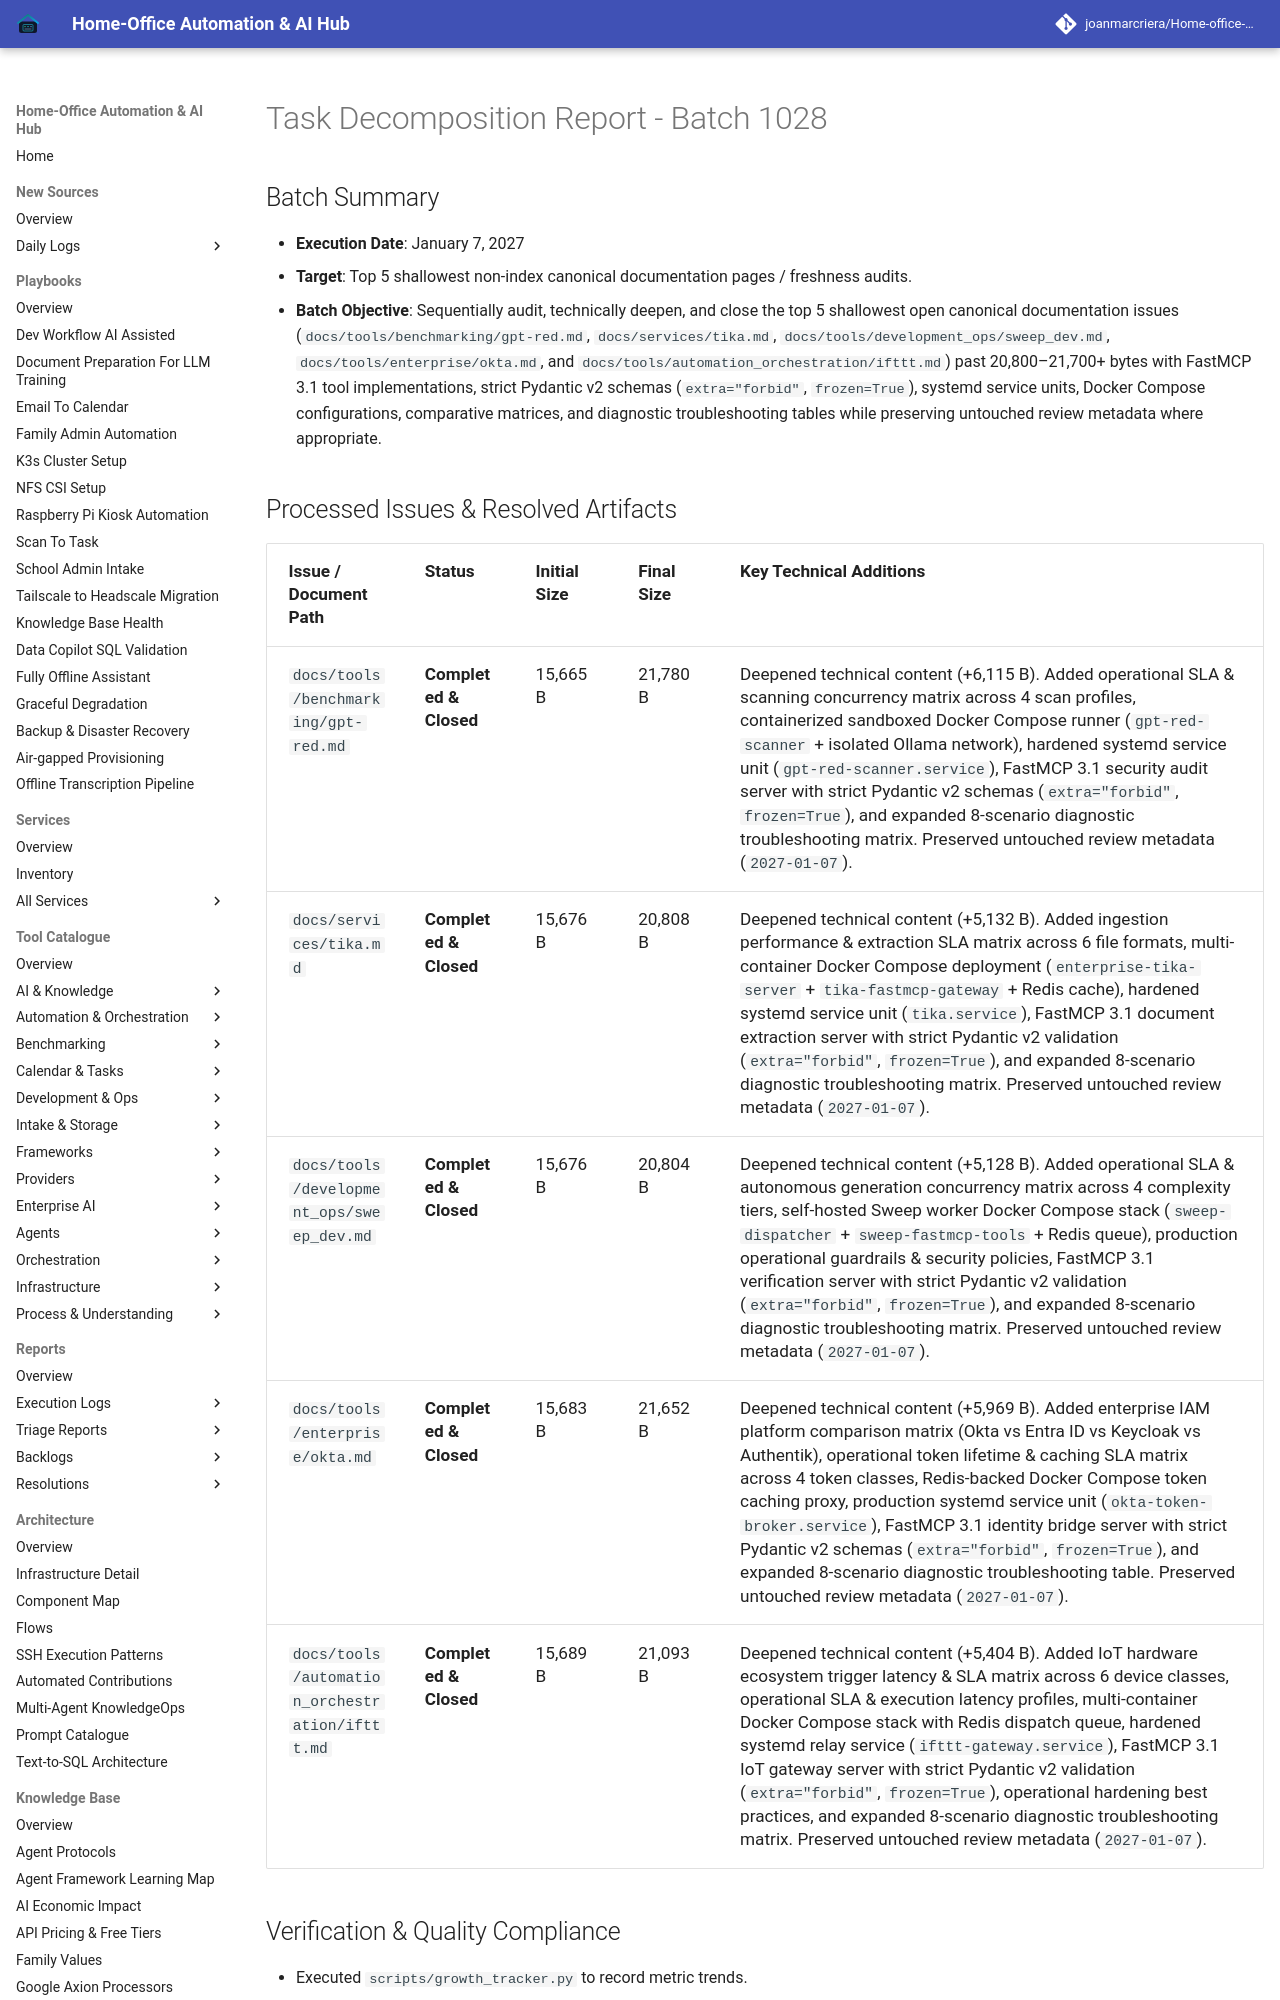

repository: joanmarcriera/Home-office-automations · page: reports/task-decomposition-batch-1028/index.html · generator: mkdocs

# Task Decomposition Report - Batch 1028

## Batch Summary
- **Execution Date**: January 7, 2027
- **Target**: Top 5 shallowest non-index canonical documentation pages / freshness audits.
- **Batch Objective**: Sequentially audit, technically deepen, and close the top 5 shallowest open canonical documentation issues (`docs/tools/benchmarking/gpt-red.md`, `docs/services/tika.md`, `docs/tools/development_ops/sweep_dev.md`, `docs/tools/enterprise/okta.md`, and `docs/tools/automation_orchestration/ifttt.md`) past 20,800–21,700+ bytes with FastMCP 3.1 tool implementations, strict Pydantic v2 schemas (`extra="forbid"`, `frozen=True`), systemd service units, Docker Compose configurations, comparative matrices, and diagnostic troubleshooting tables while preserving untouched review metadata where appropriate.
